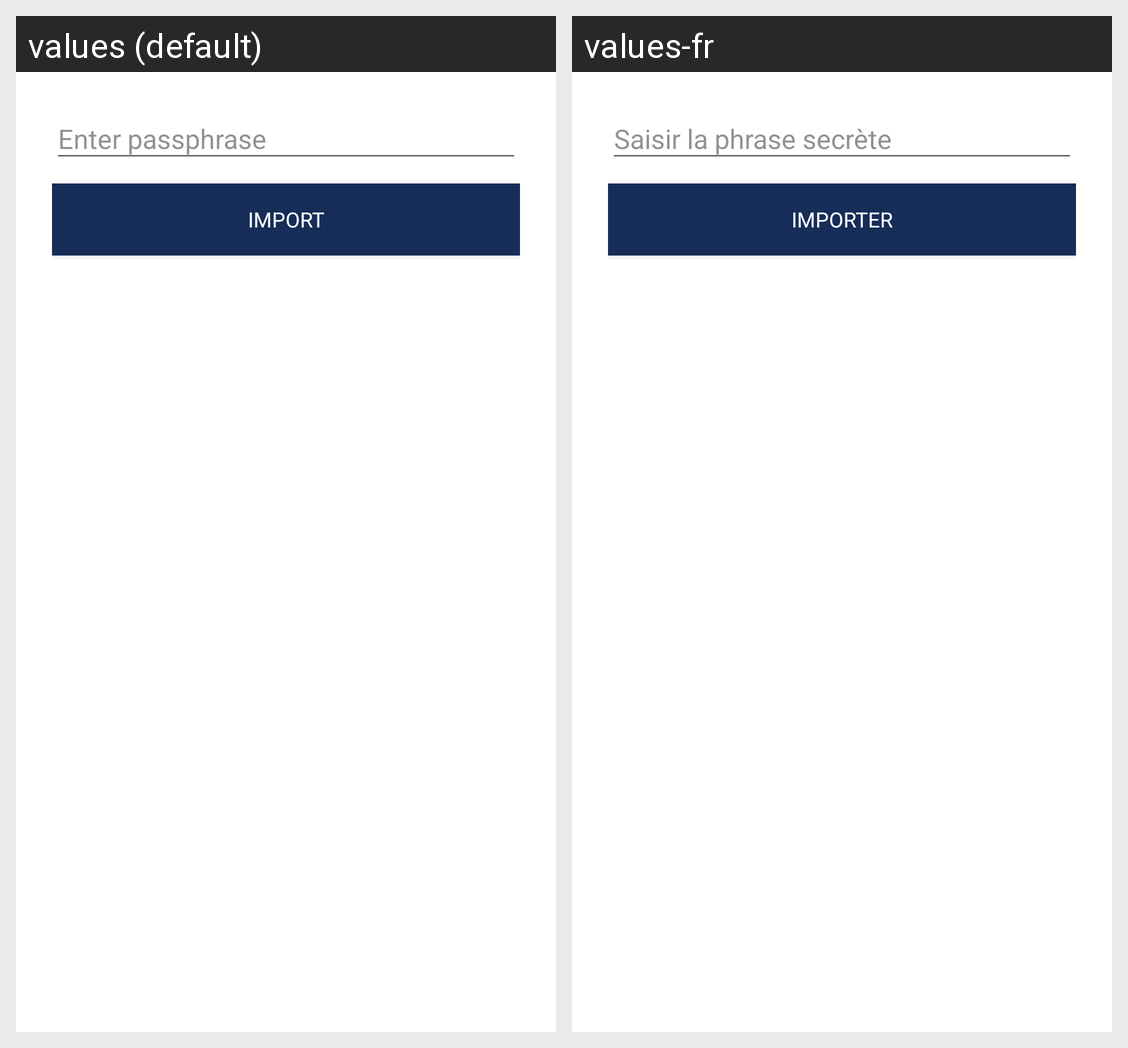

The same Android screen rendered under two of its app's locales, left to right. List the strings drawn on it with the default value and each locale's translation.
Android screen res/layout/dialog_import_e2e_keys.xml rendered under 2 locales, left to right: values (default), values-fr. Device: Nexus 5 (rendered at 1080×1920; each locale shown at half size, 540×960, under a caption strip naming it); theme AppTheme.Light.
Strings drawn on this screen, with the default value and each locale's value (text and hints the layout hard-codes, and strings that could not be matched under every locale, appear in the picture but are not listed):

encryption_import_enter_passphrase
  values: Enter passphrase
  values-fr: Saisir la phrase secrète

encryption_import_import
  values: Import
  values-fr: Importer
